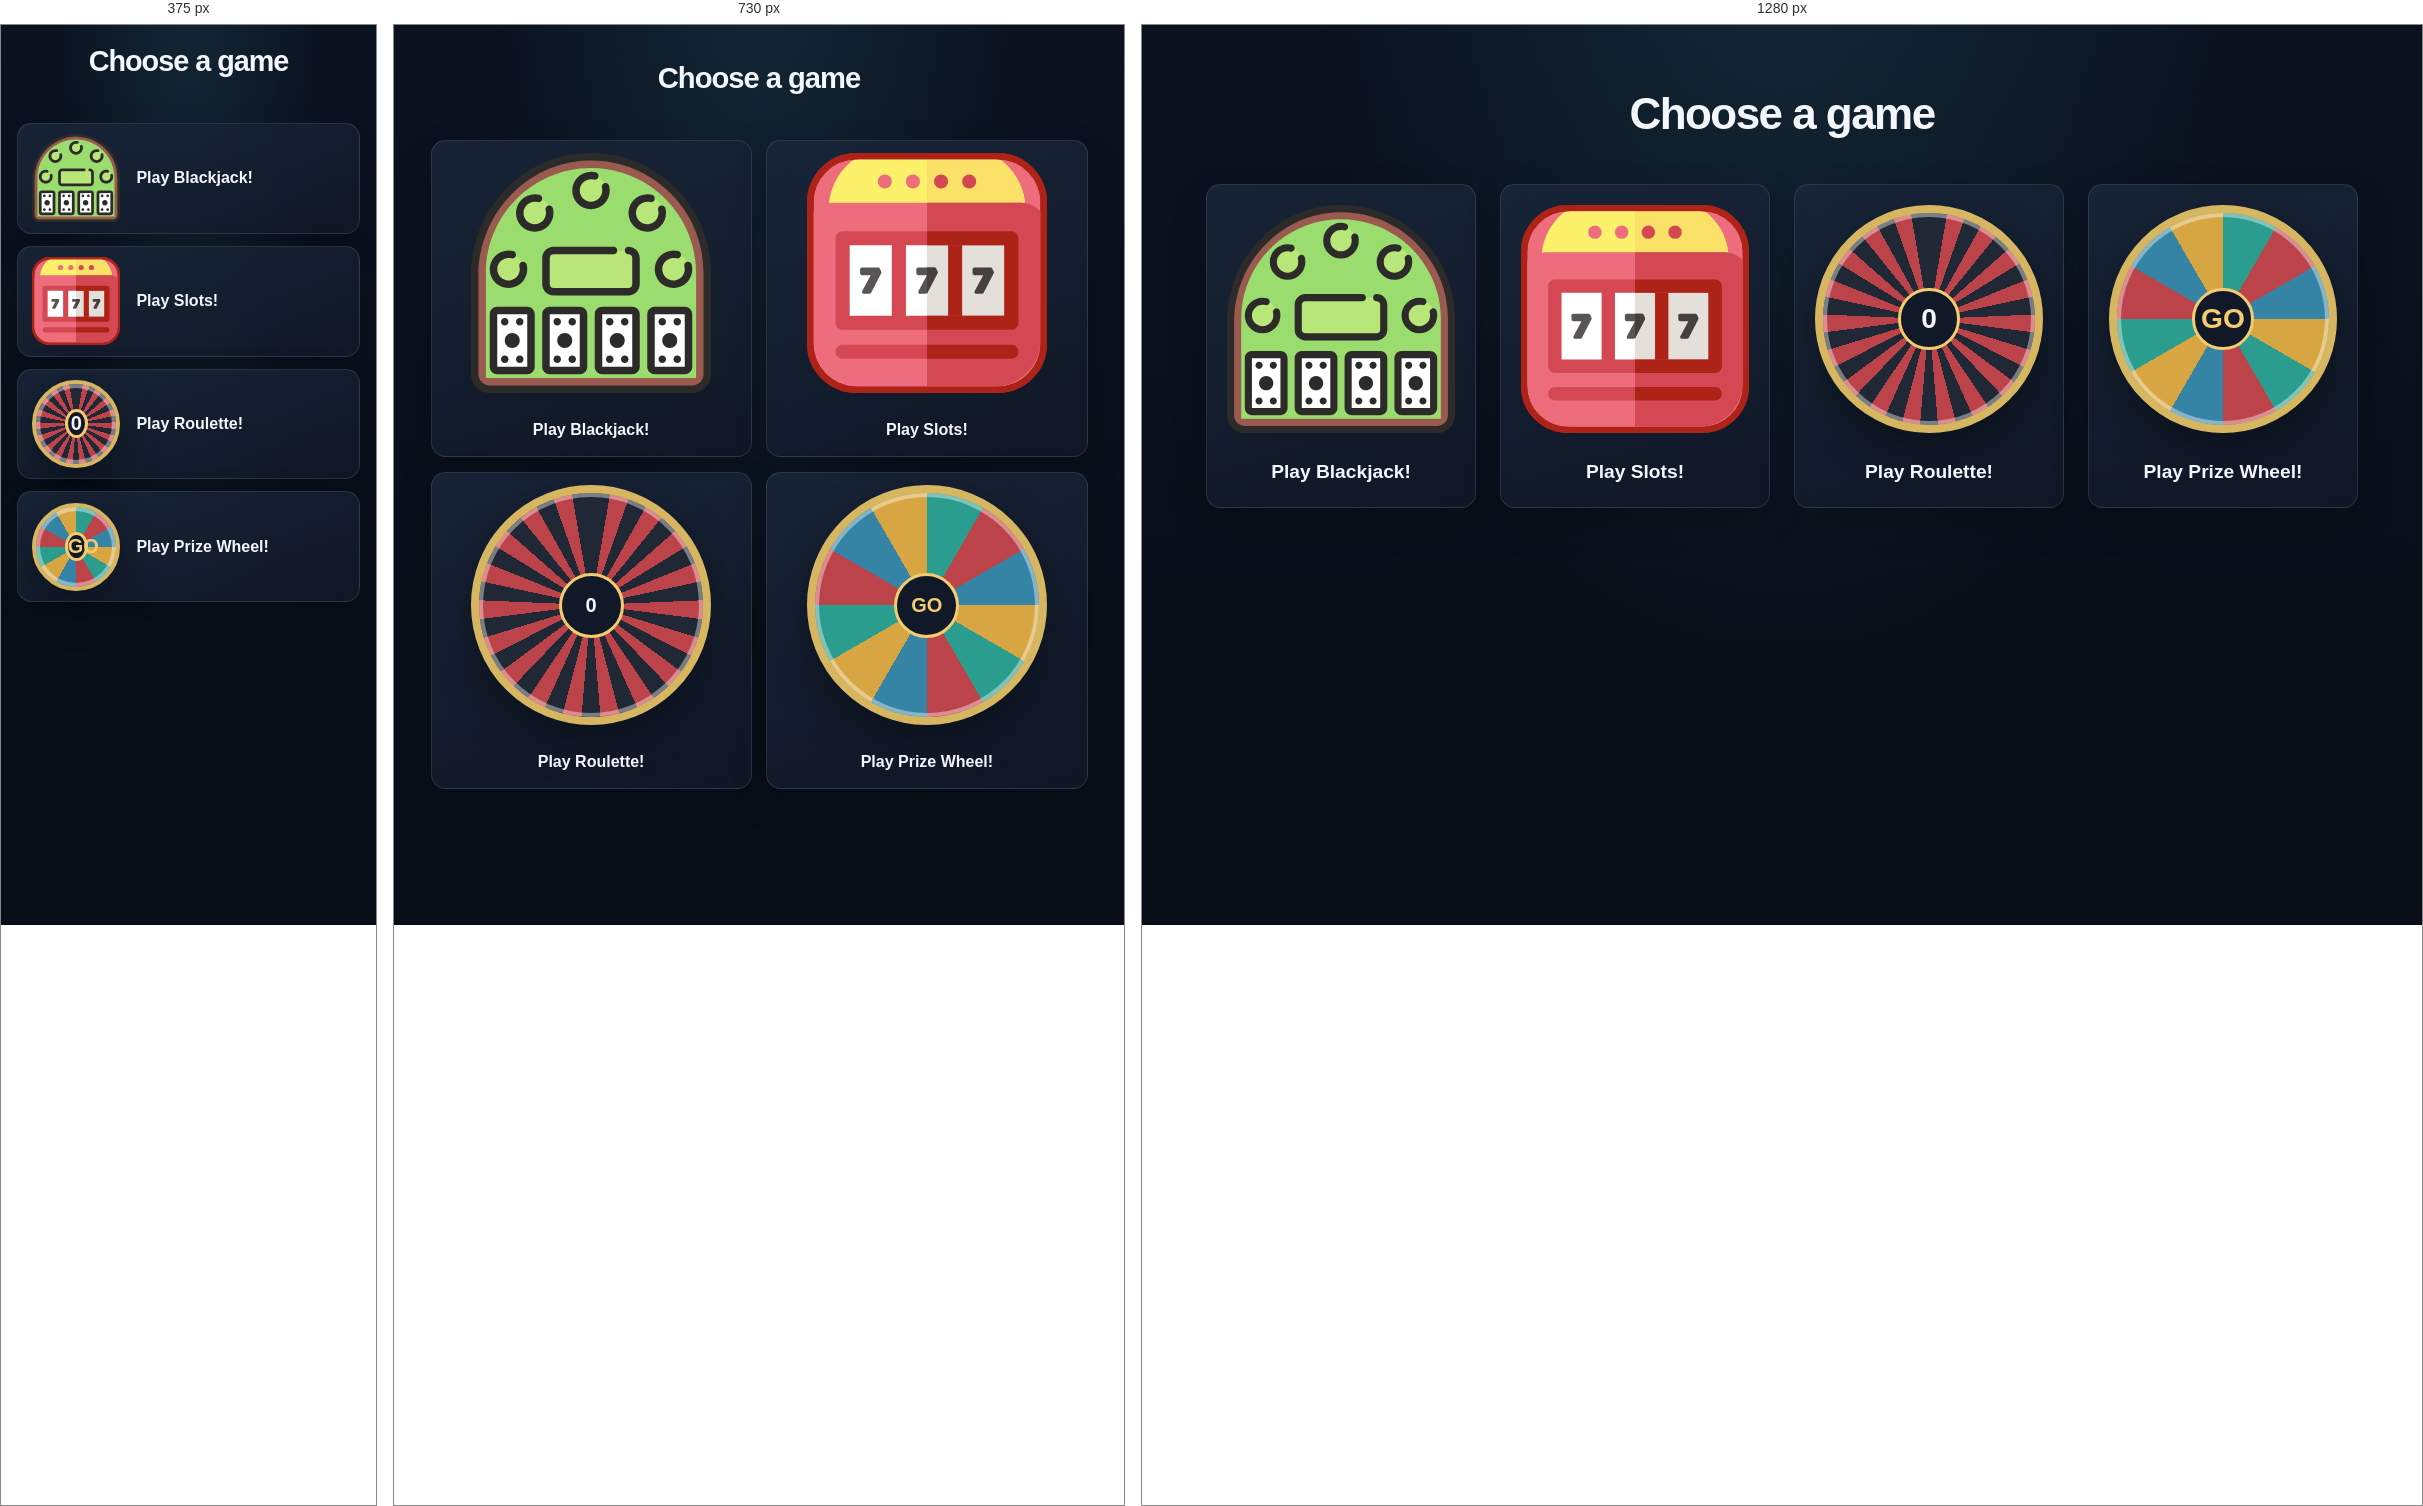
Rendered at 375 px, 730 px and 1280 px, left to right.

<!-- file: games.html -->
<!DOCTYPE html>
<html lang = "en">
<head>
    <meta charset = "UTF-8">
    <meta name="viewport" content="width=device-width, initial-scale=1.0">
    <title>Casino Games</title>
    <link rel="stylesheet" href="styles.css">
</head>
<body class="games-page">
    <h1 class="games-heading">Choose a game</h1>
    <main class="game-list">
        <a class="game-card" href="blackjack.html">
            <figure>
                <img class="game-image" src="black-jack-poker.svg" alt="Blackjack">
                <figcaption>Play Blackjack!</figcaption>
            </figure>
        </a>

        <a class="game-card" href="mvp.html">
            <figure>
                <img class="game-image" src="slot.svg" alt="Slots">
                <figcaption>Play Slots!</figcaption>
            </figure>
        </a>

        <a class="game-card" href="roulette.html">
            <figure>
                <div class="roulette-card-wheel" role="img" aria-label="European roulette wheel preview"><span>0</span></div>
                <figcaption>Play Roulette!</figcaption>
            </figure>
        </a>

        <a class="game-card" href="prize-wheel.html">
            <figure>
                <div class="prize-card-wheel" role="img" aria-label="Prize wheel preview"><span>GO</span></div>
                <figcaption>Play Prize Wheel!</figcaption>
            </figure>
        </a>
    </main>
</body>
</html>

/* @media block from styles.css */
@media (max-width: 900px) {
  .game-list {
    grid-template-columns: repeat(2, minmax(0, 1fr));
  }
}

/* @media block from styles.css */
@media (max-width: 560px) {
  .games-page {
    padding: 1.25rem 1rem 2rem;
  }

  .game-list {
    grid-template-columns: 1fr;
    gap: 0.75rem;
  }

  .game-card figure {
    display: grid;
    grid-template-columns: minmax(4.5rem, 5.5rem) 1fr;
    gap: 1rem;
    padding: 0.65rem 0.9rem;
    text-align: left;
  }

  .game-image,
  .roulette-card-wheel,
  .prize-card-wheel {
    width: 5.5rem;
  }

  .roulette-card-wheel,
  .prize-card-wheel {
    border-width: 4px;
  }

  .game-card figcaption {
    padding: 0;
    font-size: 1rem;
  }
}